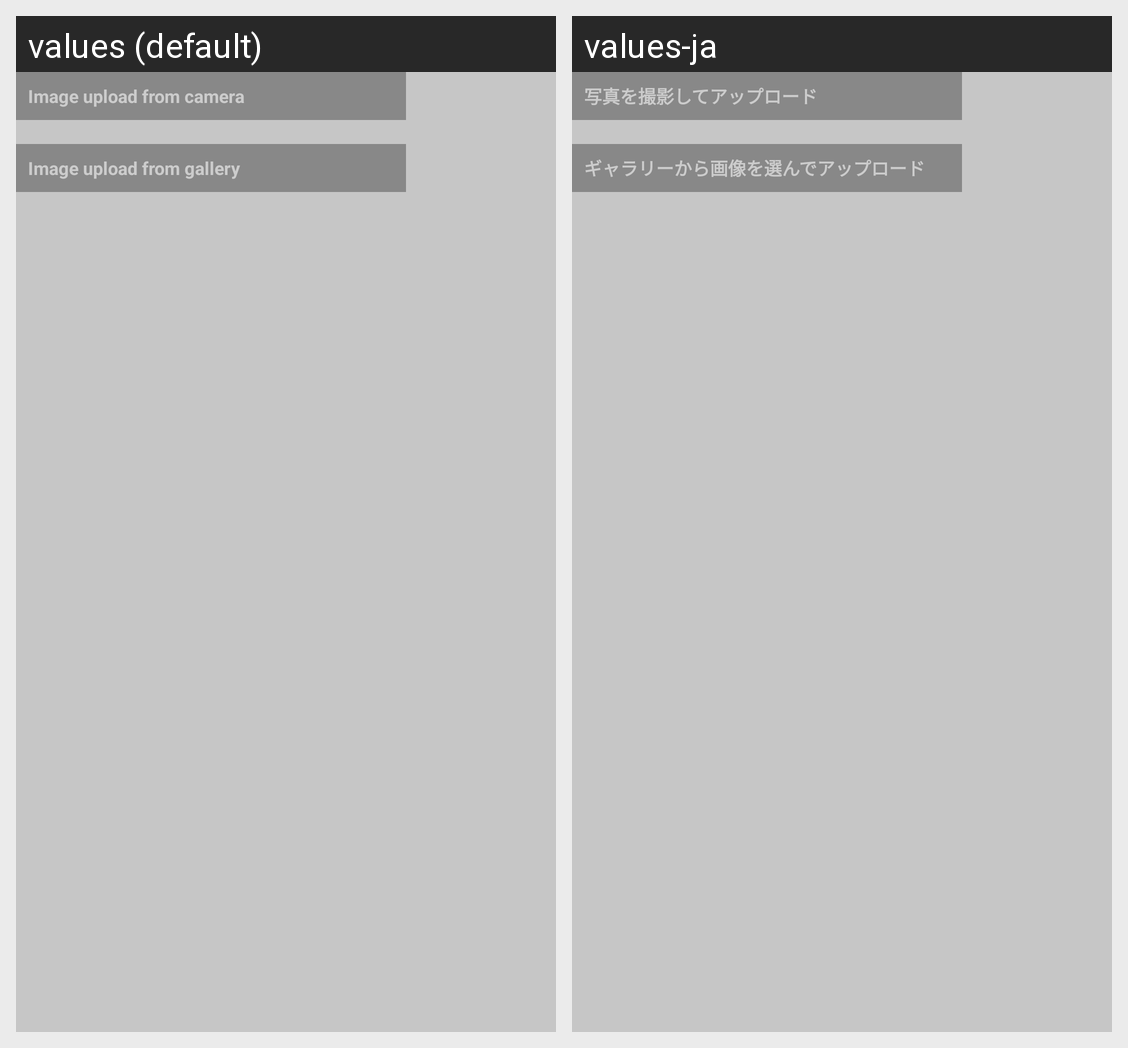

This grid shows one Android layout under two languages. Give, for every string resource on the screen, its name, the default text and each shown locale's text.
Android screen res/layout/activity_image_upload.xml rendered under 2 locales, left to right: values (default), values-ja. Device: Nexus 5 (rendered at 1080×1920; each locale shown at half size, 540×960, under a caption strip naming it); theme Theme.MyTrans.
Strings drawn on this screen, with the default value and each locale's value (text and hints the layout hard-codes, and strings that could not be matched under every locale, appear in the picture but are not listed):

image_upload_tweet_camera
  values: Image upload from camera
  values-ja: 写真を撮影してアップロード

image_upload_tweet_gallery
  values: Image upload from gallery
  values-ja: ギャラリーから画像を選んでアップロード
